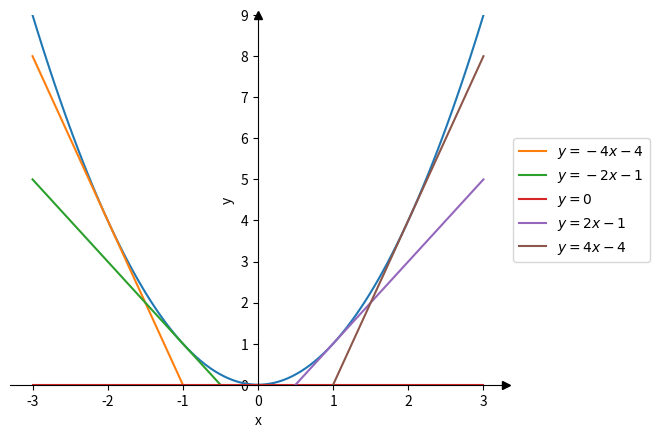

Source code (Python):
import numpy as np
import matplotlib.pyplot as plt

x = np.linspace(-3, 3, 100)

plt.plot(x, x**2)
plt.plot(x, -4*x-4, label="$y =-4x-4$")
plt.plot(x, -2*x-1, label="$y =-2x-1$")
plt.plot(x, 0*x, label="$y = 0$")
plt.plot(x, 2*x-1, label="$y = 2x-1$")
plt.plot(x, 4*x-4, label="$y = 4x-4$")

plt.ylim(0,9)
plt.xlabel("x")
plt.ylabel("y")
plt.legend(loc='center left', bbox_to_anchor=(1, 0.5))

ax = plt.gca()
ax.spines['right'].set_visible(False)
ax.spines['top'].set_visible(False)
ax.spines['bottom'].set_position(('data',0))
ax.spines['left'].set_position(('data',0))

ax.plot(1, 0, ">k", transform=ax.get_yaxis_transform(), clip_on=False)
ax.plot(0, 1, "^k", transform=ax.get_xaxis_transform(), clip_on=False)

plt.show()
